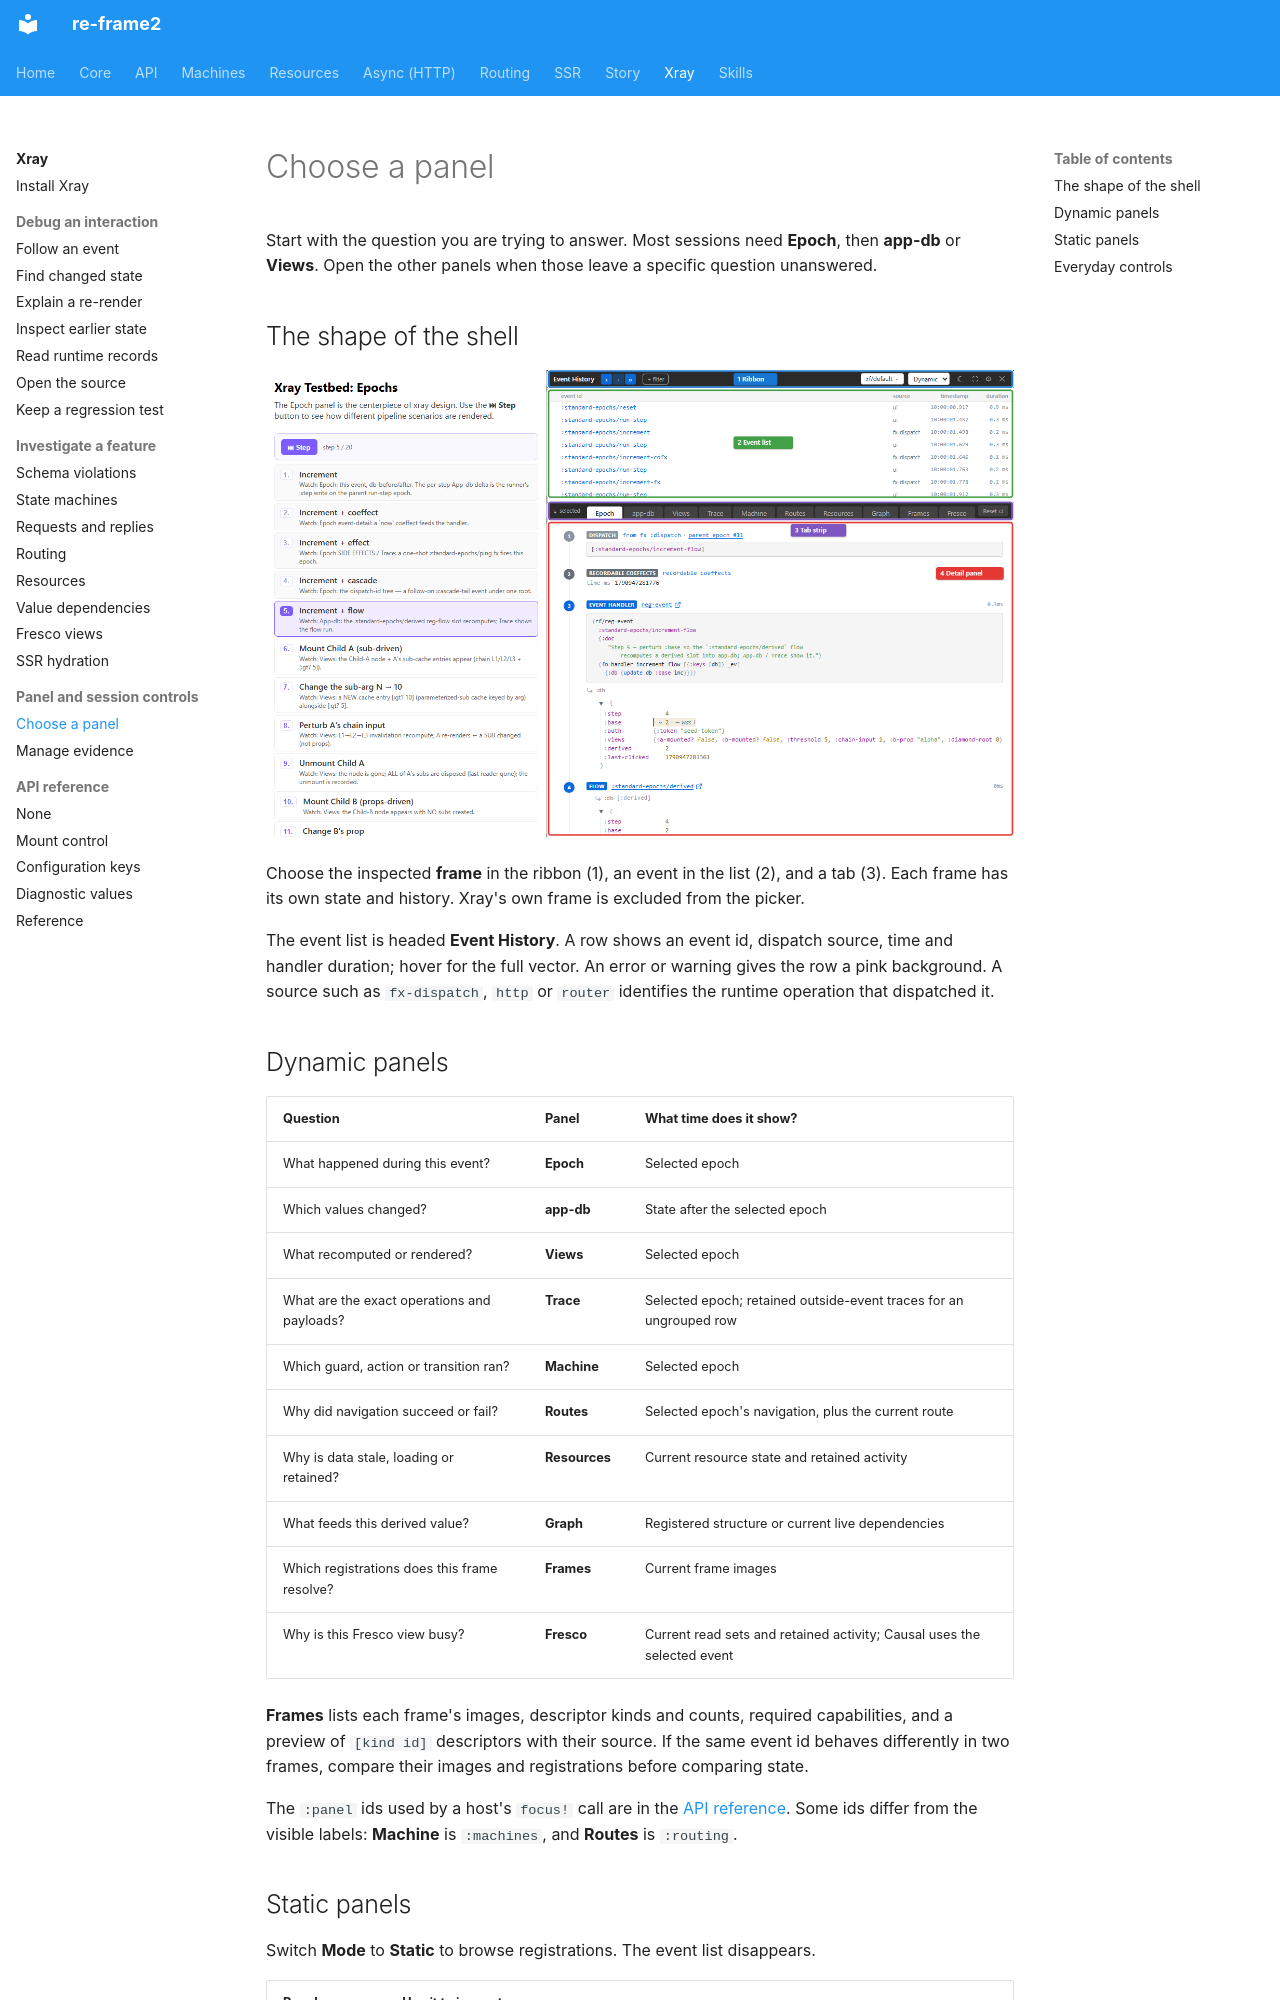

repository: day8/re-frame2 · page: xray/02-panel-tour/index.html · generator: mkdocs

# Choose a panel

Start with the question you are trying to answer. Most sessions need **Epoch**,
then **app-db** or **Views**. Open the other panels when those leave a specific
question unanswered.

## The shape of the shell

[![Xray's shell: 1 is the ribbon, 2 the event list, 3 the tabs and 4 the selected panel.](../images/xray/xray-tutorial-shell.png)](../images/xray/xray-tutorial-shell.png)

Choose the inspected **frame** in the ribbon (1), an event in the list (2),
and a tab (3). Each frame has its own state and history. Xray's own frame is
excluded from the picker.

The event list is headed **Event History**. A row shows an event id, dispatch
source, time and handler duration; hover for the full vector. An error or
warning gives the row a pink background. A source such as `fx-dispatch`,
`http` or `router` identifies the runtime operation that dispatched it.

## Dynamic panels

| Question | Panel | What time does it show? |
| --- | --- | --- |
| What happened during this event? | **Epoch** | Selected epoch |
| Which values changed? | **app-db** | State after the selected epoch |
| What recomputed or rendered? | **Views** | Selected epoch |
| What are the exact operations and payloads? | **Trace** | Selected epoch; retained outside-event traces for an ungrouped row |
| Which guard, action or transition ran? | **Machine** | Selected epoch |
| Why did navigation succeed or fail? | **Routes** | Selected epoch's navigation, plus the current route |
| Why is data stale, loading or retained? | **Resources** | Current resource state and retained activity |
| What feeds this derived value? | **Graph** | Registered structure or current live dependencies |
| Which registrations does this frame resolve? | **Frames** | Current frame images |
| Why is this Fresco view busy? | **Fresco** | Current read sets and retained activity; Causal uses the selected event |

**Frames** lists each frame's images, descriptor kinds and counts, required
capabilities, and a preview of `[kind id]` descriptors with their source.
If the same event id behaves differently in two frames, compare their images
and registrations before comparing state.

The `:panel` ids used by a host's `focus!` call are in the
[API reference](api/reference.md#the-dynamic-tabs). Some ids differ from the
visible labels: **Machine** is `:machines`, and **Routes** is `:routing`.
